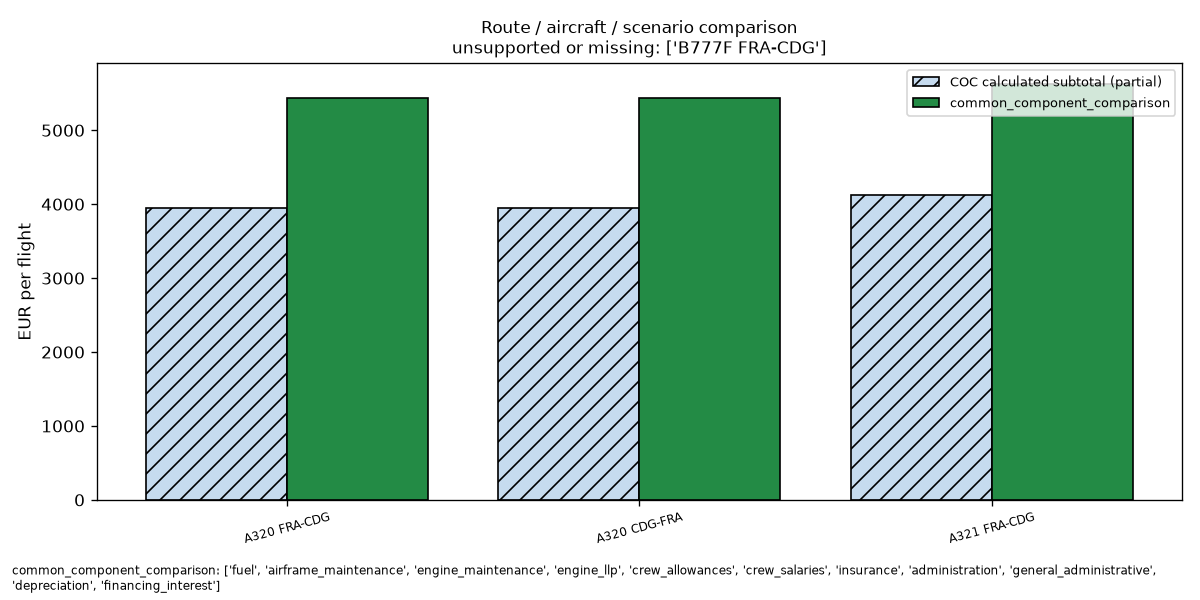

The data file committed next to this chart (first rows):
label, aircraft, origin, destination, flight_estimate_id, variable_cost_estimate_id, full_cost_estimate_id, scenario_id, scenario, scenario_hash, ownership_mode, pricing_date, currency, block_hours, distance_nm, distance_basis, block_fuel_kg, status, fuel_cost.calculated_subtotal, fuel_cost.complete, fuel_cost.missing, fuel_cost.not_applicable, maintenance.calculated_subtotal, maintenance.complete
A320 FRA-CDG, A320, FRA, CDG, 2, 2, , , Illustrative A320 owned aircraft, 8e21282513cf, owned, 2025-01-15, EUR, 1.198, 241.8, modelled_route, 2271, recalculated, 1788, 1788, , , 880.2, 880.2
A320 CDG-FRA, A320, CDG, FRA, 3, 3, , , Illustrative A320 owned aircraft, 8e21282513cf, owned, 2025-01-15, EUR, 1.198, 241.8, modelled_route, 2271, recalculated, 1787, 1787, , , 880.3, 880.3
A321 FRA-CDG, A321, FRA, CDG, 4, 4, , , Illustrative A320 owned aircraft, 8e21282513cf, owned, 2025-01-15, EUR, 1.196, 241.8, modelled_route, 2506, recalculated, 1973, 1973, , , 878.8, 878.8
B777F FRA-CDG, B777F, , , , , , , , , , , , , , , , unsupported, , , , , , 
